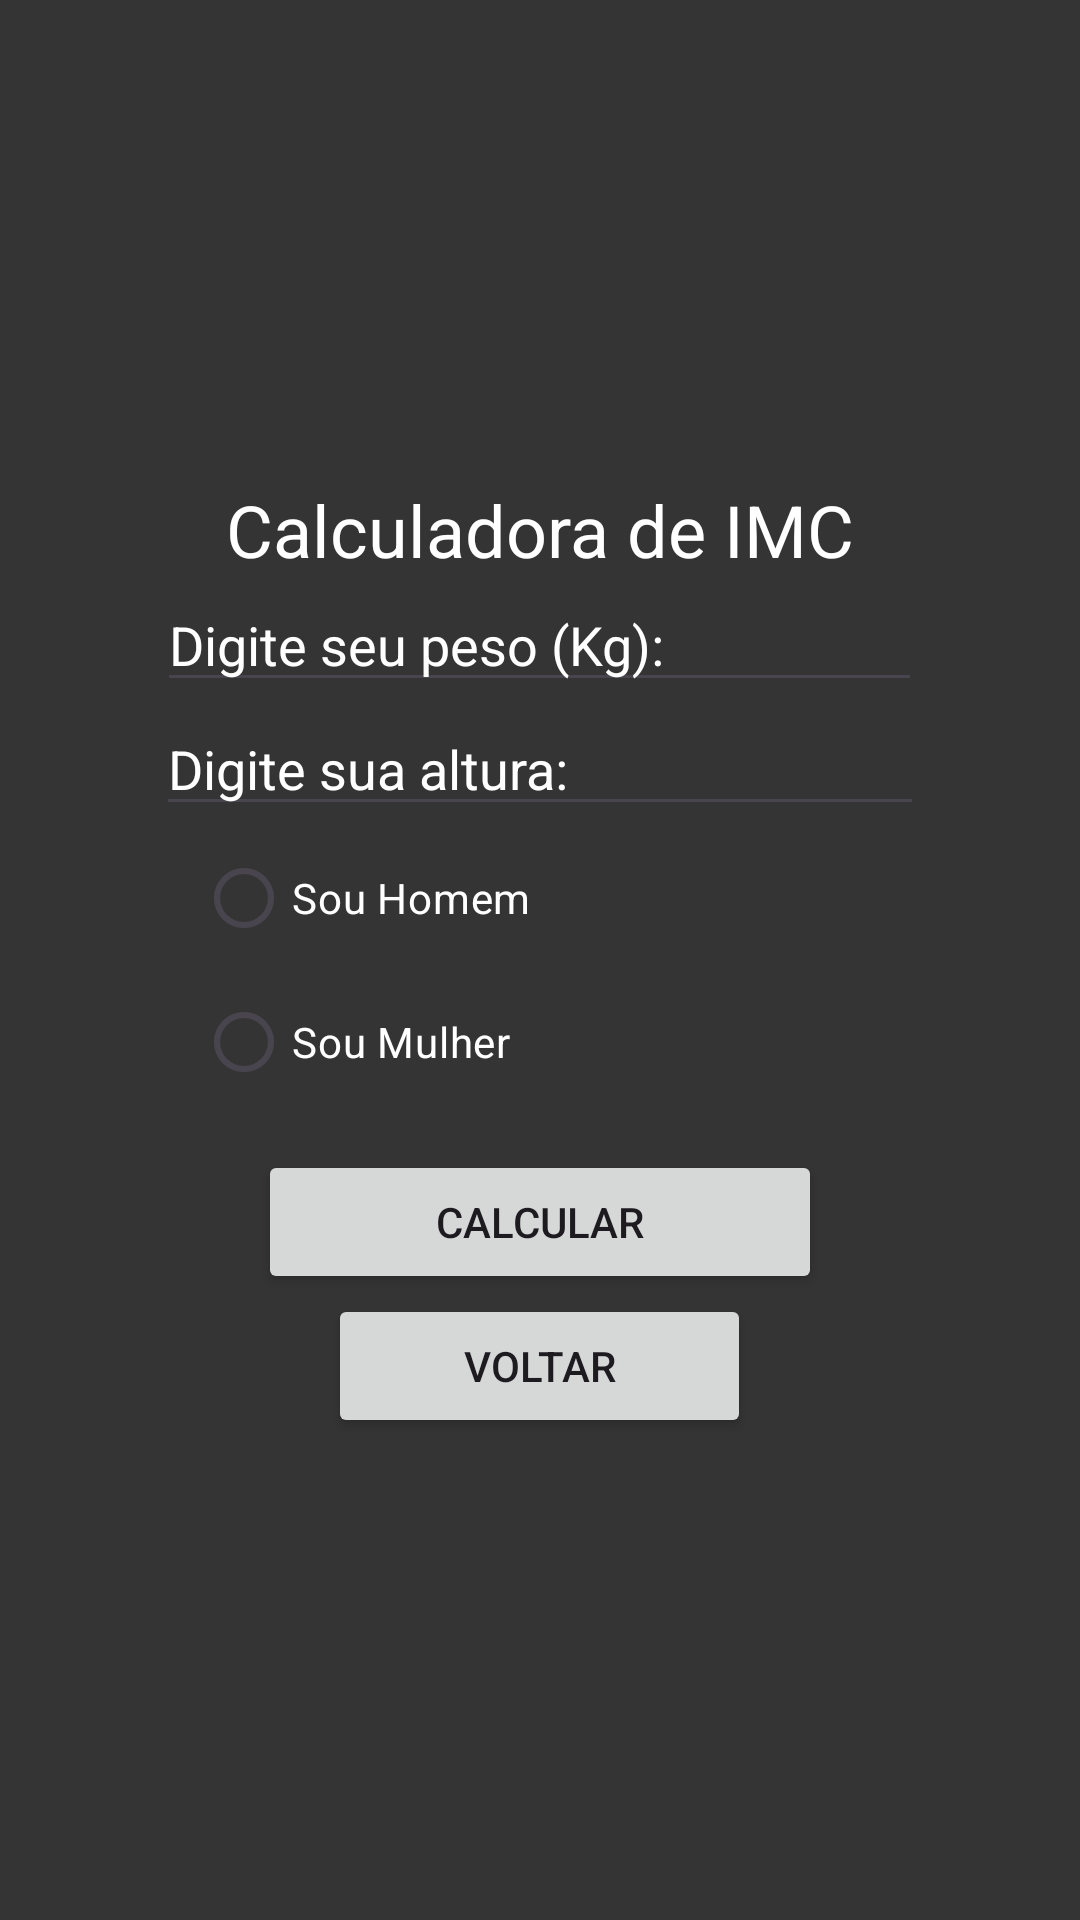

Produce the Android XML layout that renders to this screen, including the resource entries it uses.
<!-- AndroidManifest.xml: application theme Theme.FitCalcApp -->
<!-- res/layout/calc_imc.xml -->
<?xml version="1.0" encoding="utf-8"?>
<LinearLayout xmlns:android="http://schemas.android.com/apk/res/android"
    android:id="@+id/calc_imc"
    android:layout_width="match_parent"
    android:gravity="center"
    android:orientation="vertical"
    android:background="@color/grey"
    android:layout_height="match_parent">


    <TextView
        android:layout_width="wrap_content"
        android:layout_height="wrap_content"
        android:text="Calculadora de IMC"
        android:textSize="24sp"
        android:textColor="@color/white" />

    <EditText
        android:id="@+id/TextPeso"
        android:layout_width="255dp"
        android:layout_height="wrap_content"
        android:ems="10"
        android:textColor="@color/white"
        android:inputType="text"
        android:text="Digite seu peso (Kg):" />

    <EditText
        android:id="@+id/TextAltura"
        android:layout_width="256dp"
        android:layout_height="wrap_content"
        android:ems="10"
        android:textColor="@color/white"
        android:inputType="text"
        android:text="Digite sua altura:" />

    <RadioGroup
        android:id="@+id/imcOptions"
        android:layout_width="229dp"
        android:layout_height="108dp">

        <RadioButton
            android:textColor="@color/white"
            android:id="@+id/radioButtonHomem"
            android:layout_width="match_parent"
            android:layout_height="wrap_content"
            android:text="Sou Homem" />

        <RadioButton
            android:textColor="@color/white"
            android:id="@+id/radioButtonMulher"
            android:layout_width="match_parent"
            android:layout_height="wrap_content"
            android:text="Sou Mulher" />
    </RadioGroup>

    <Button
        android:id="@+id/buttonCalcularIMCPage"
        android:layout_width="188dp"
        android:layout_height="wrap_content"
        android:text="Calcular" />

    <Button
        android:id="@+id/buttonVoltarIMCPage"
        android:layout_width="141dp"
        android:layout_height="wrap_content"
        android:text="Voltar" />

</LinearLayout>
<!-- resources referenced by this layout -->
<resources>
  <color name="grey">#353434</color>
  <color name="white">#FFFFFFFF</color>
  <style name="Theme.FitCalcApp" parent="Base.Theme.FitCalcApp" />
  <style name="Base.Theme.FitCalcApp" parent="Theme.Material3.DayNight.NoActionBar">
          
          
      </style>
</resources>
